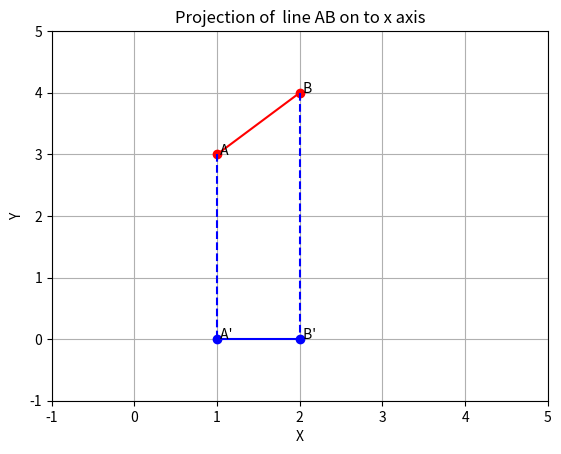

This chart was generated by the following Python code:
import matplotlib.pyplot as plt

x1 = [1,2]
y1 = [3,4]
x2 = [2,4]
y2 = [1,3]
x3 = [1,2]
y3 = [0,0]
x4 = [1,1]
y4 = [3,0]
x5 = [2,2]
y5 = [4,0]
plt.scatter(x1,y1,color='r',zorder=2)
plt.plot(x1,y1,'r')
plt.plot(x4,y4,'b--')
plt.plot(x5,y5,'b--')
plt.scatter(x3,y3,color='b',zorder=2)
plt.plot(x3,y3,'b')
plt.annotate(" A ",(1,3))
plt.annotate(" B", (2,4))
plt.annotate(" A' ",(1,0))
plt.annotate(" B' ", (2,0))
plt.xlim(-1, 5)
plt.ylim(-1, 5)
plt.xlabel('X')
plt.ylabel('Y')
plt.title('Projection of  line AB on to x axis')
#plt.legend()
plt.grid()
plt.show()
plt.savefig("Projection.png")
